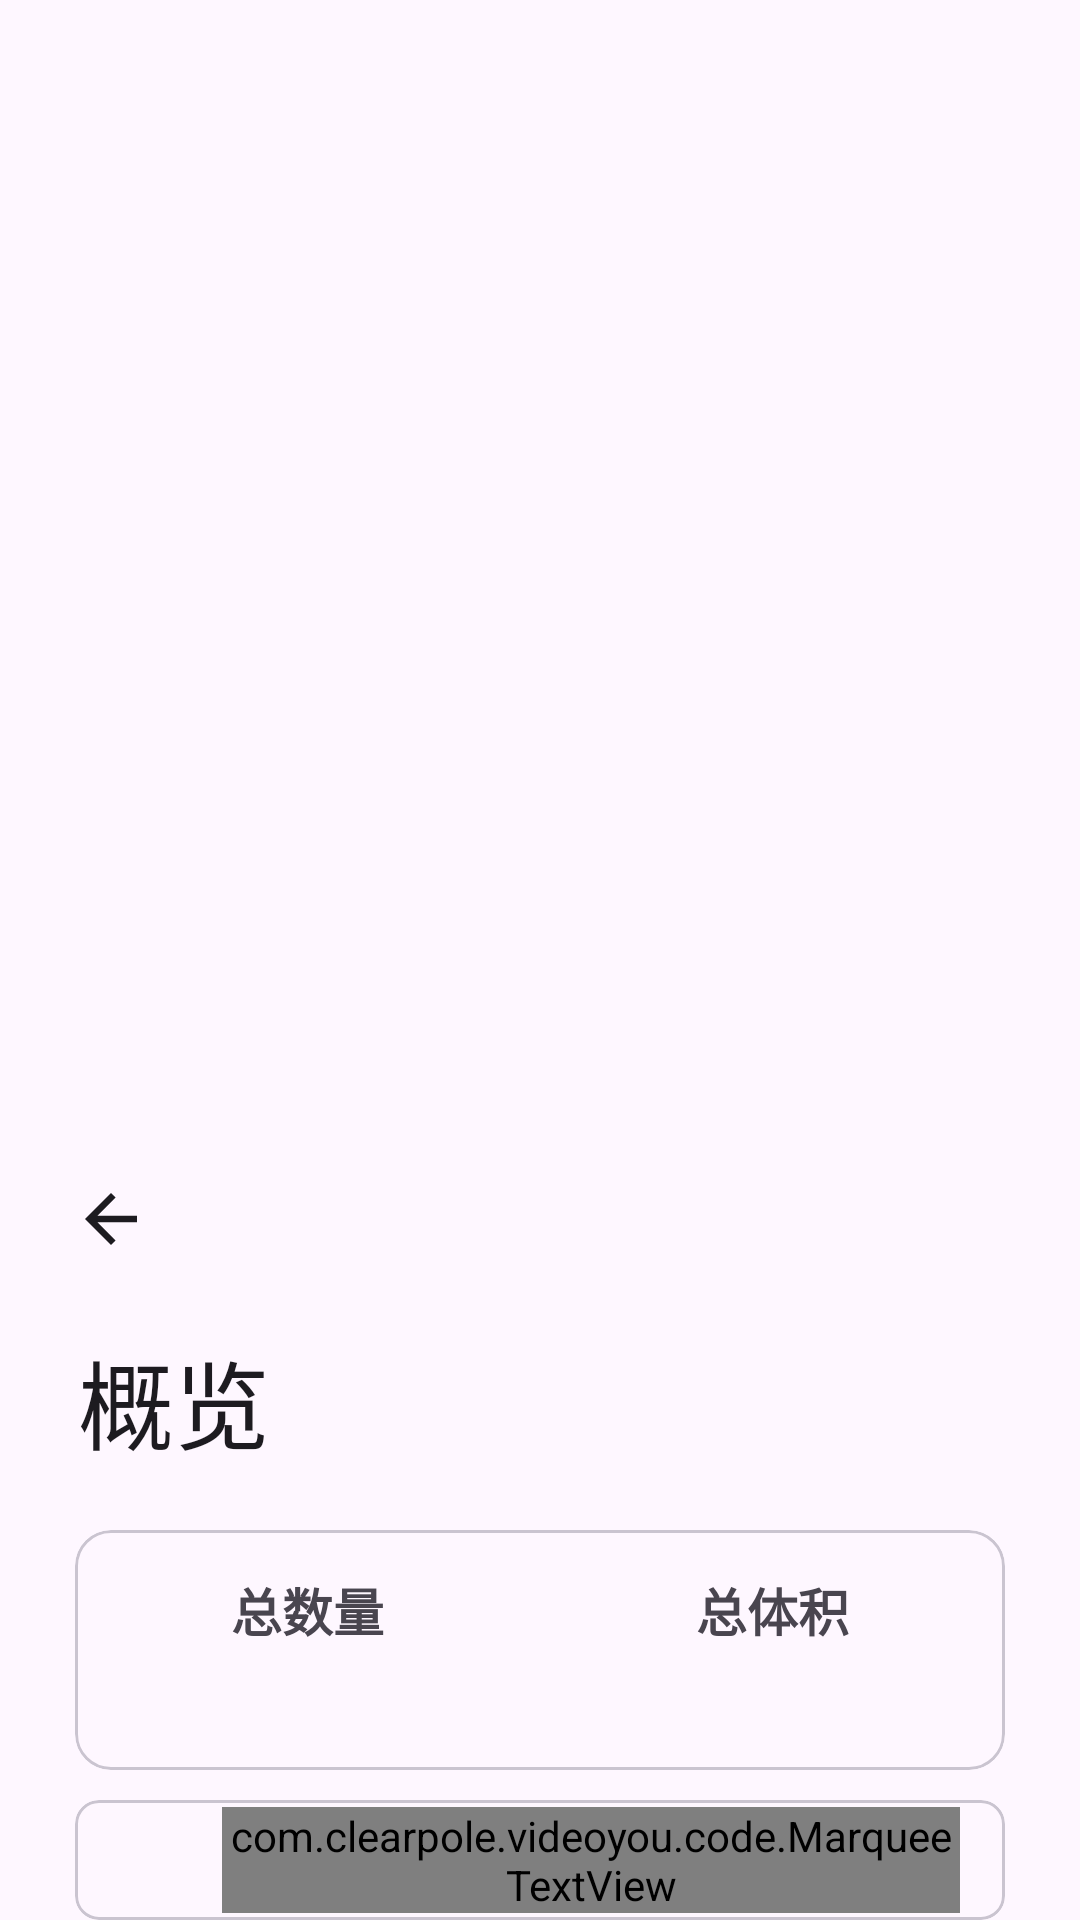

Layout XML and referenced resources for this Android screen:
<!-- AndroidManifest.xml: application theme Theme.VideoYou -->
<!-- res/layout/main_drawer_header.xml -->
<?xml version="1.0" encoding="utf-8"?>
<LinearLayout xmlns:android="http://schemas.android.com/apk/res/android"
    xmlns:app="http://schemas.android.com/apk/res-auto"
    android:gravity="bottom"
    android:orientation="vertical"
    android:layout_width="match_parent"
    android:layout_height="wrap_content"
    android:layout_marginBottom="5dp">
    <RelativeLayout
        android:layout_width="match_parent"
        android:layout_height="wrap_content"
        android:layout_marginTop="60dp"
        android:layout_marginBottom="24dp">
        <ImageView
            android:id="@+id/header_back"
            android:layout_width="26dp"
            android:layout_height="26dp"
            android:src="@drawable/baseline_arrow_back_24"
            android:layout_marginStart="24dp"
            android:layout_marginEnd="24dp"
            app:tint="?android:attr/textColorPrimary" />
        <ImageView
            android:id="@+id/header_mode"
            android:layout_width="24dp"
            android:layout_height="24dp"
            android:src="@drawable/outline_light_mode_24"
            android:layout_marginStart="24dp"
            android:layout_marginEnd="26dp"
            android:layout_alignParentEnd="true"
            app:tint="?android:attr/textColorPrimary" />
    </RelativeLayout>
    <com.google.android.material.textview.MaterialTextView
        android:textSize="32sp"
        android:textColor="?android:attr/textColorPrimary"
        android:layout_width="wrap_content"
        android:layout_height="wrap_content"
        android:layout_marginBottom="20dp"
        android:text="概览"
        android:layout_marginStart="26dp" />
    <com.google.android.material.card.MaterialCardView
        android:layout_width="match_parent"
        android:layout_height="80dp"
        android:layout_marginStart="25dp"
        android:layout_marginEnd="25dp"
        app:cardCornerRadius="12dp"
        style="@7f13039a">
        <LinearLayout
            android:orientation="horizontal"
            android:layout_width="match_parent"
            android:layout_height="match_parent">
            <LinearLayout
                android:gravity="center"
                android:orientation="vertical"
                android:layout_width="match_parent"
                android:layout_height="match_parent"
                android:layout_weight="1.0">
                <com.google.android.material.textview.MaterialTextView
                    android:textSize="17sp"
                    android:textStyle="bold"
                    android:layout_width="wrap_content"
                    android:layout_height="wrap_content"
                    android:text="总数量" />
                <com.google.android.material.textview.MaterialTextView
                    android:id="@+id/all_count"
                    android:layout_width="wrap_content"
                    android:layout_height="wrap_content"
                    android:layout_marginTop="8dp" />
            </LinearLayout>
            <LinearLayout
                android:gravity="center"
                android:orientation="vertical"
                android:layout_width="match_parent"
                android:layout_height="match_parent"
                android:layout_weight="1.0">
                <com.google.android.material.textview.MaterialTextView
                    android:textSize="17sp"
                    android:textStyle="bold"
                    android:layout_width="wrap_content"
                    android:layout_height="wrap_content"
                    android:text="总体积" />
                <com.google.android.material.textview.MaterialTextView
                    android:id="@+id/all_size"
                    android:layout_width="wrap_content"
                    android:layout_height="wrap_content"
                    android:layout_marginTop="8dp" />
            </LinearLayout>
        </LinearLayout>
    </com.google.android.material.card.MaterialCardView>
    <com.google.android.material.card.MaterialCardView
        android:layout_width="match_parent"
        android:layout_height="40dp"
        android:layout_marginTop="10dp"
        android:layout_marginStart="25dp"
        android:layout_marginEnd="25dp"
        app:cardCornerRadius="8dp"
        style="@style/Widget.Material3.CardView.Outlined">
        <LinearLayout
            android:gravity="center_vertical"
            android:orientation="horizontal"
            android:id="@+id/notice"
            android:layout_width="match_parent"
            android:layout_height="match_parent">
            <ImageView
                android:layout_width="24dp"
                android:layout_height="24dp"
                android:src="@drawable/baseline_notifications_none_24"
                android:layout_marginStart="15dp"
                app:tint="?android:attr/textColorPrimary" />
            <com.clearpole.videoyou.code.MarqueeTextView
                android:textColor="?android:attr/textColorPrimary"
                android:ellipsize="marquee"
                android:id="@+id/notice_text"
                android:focusable="true"
                android:focusableInTouchMode="false"
                android:layout_width="wrap_content"
                android:layout_height="wrap_content"
                android:singleLine="true"
                android:marqueeRepeatLimit="marquee_forever"
                android:layout_marginStart="10dp"
                android:layout_marginEnd="15dp" />
        </LinearLayout>
    </com.google.android.material.card.MaterialCardView>
</LinearLayout>
<!-- resources referenced by this layout -->
<resources>
  <!-- drawable baseline_arrow_back_24 (drawable) -->
  <vector xmlns:android="http://schemas.android.com/apk/res/android"
      android:width="40dp"
      android:height="40dp"
      android:autoMirrored="true"
      android:tint="#000000"
      android:viewportWidth="24"
      android:viewportHeight="24">
      <path
          android:fillColor="@android:color/white"
          android:pathData="M20,11H7.83l5.59,-5.59L12,4l-8,8 8,8 1.41,-1.41L7.83,13H20v-2z" />
  </vector>
  <style name="Theme.VideoYou" parent="Theme.Material3.DayNight.NoActionBar">
          <item name="android:windowSplashScreenAnimatedIcon" tools:targetApi="s">
              @drawable/ic_launcher_foreground
          </item>
      </style>
</resources>
